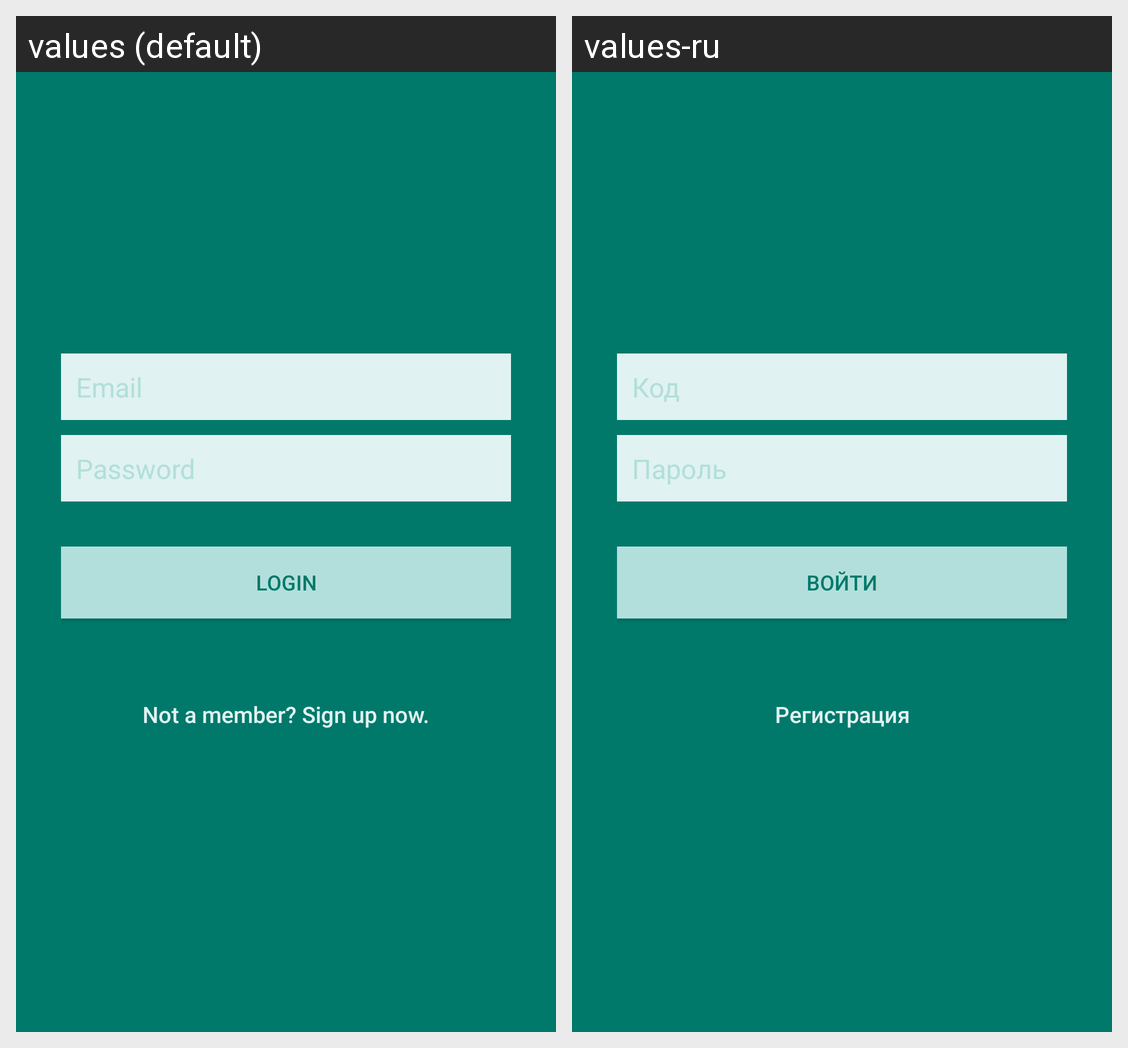

Translations of the strings shown on this Android screen, per locale in the grid:
Android screen res/layout/activity_login.xml rendered under 2 locales, left to right: values (default), values-ru. Device: Nexus 5 (rendered at 1080×1920; each locale shown at half size, 540×960, under a caption strip naming it); theme AppTheme.
Strings drawn on this screen, with the default value and each locale's value (text and hints the layout hard-codes, and strings that could not be matched under every locale, appear in the picture but are not listed):

hint_email
  values: Email
  values-ru: Код

hint_password
  values: Password
  values-ru: Пароль

btn_login
  values: LOGIN
  values-ru: Войти

btn_link_to_register
  values: Not a member? Sign up now.
  values-ru: Регистрация
